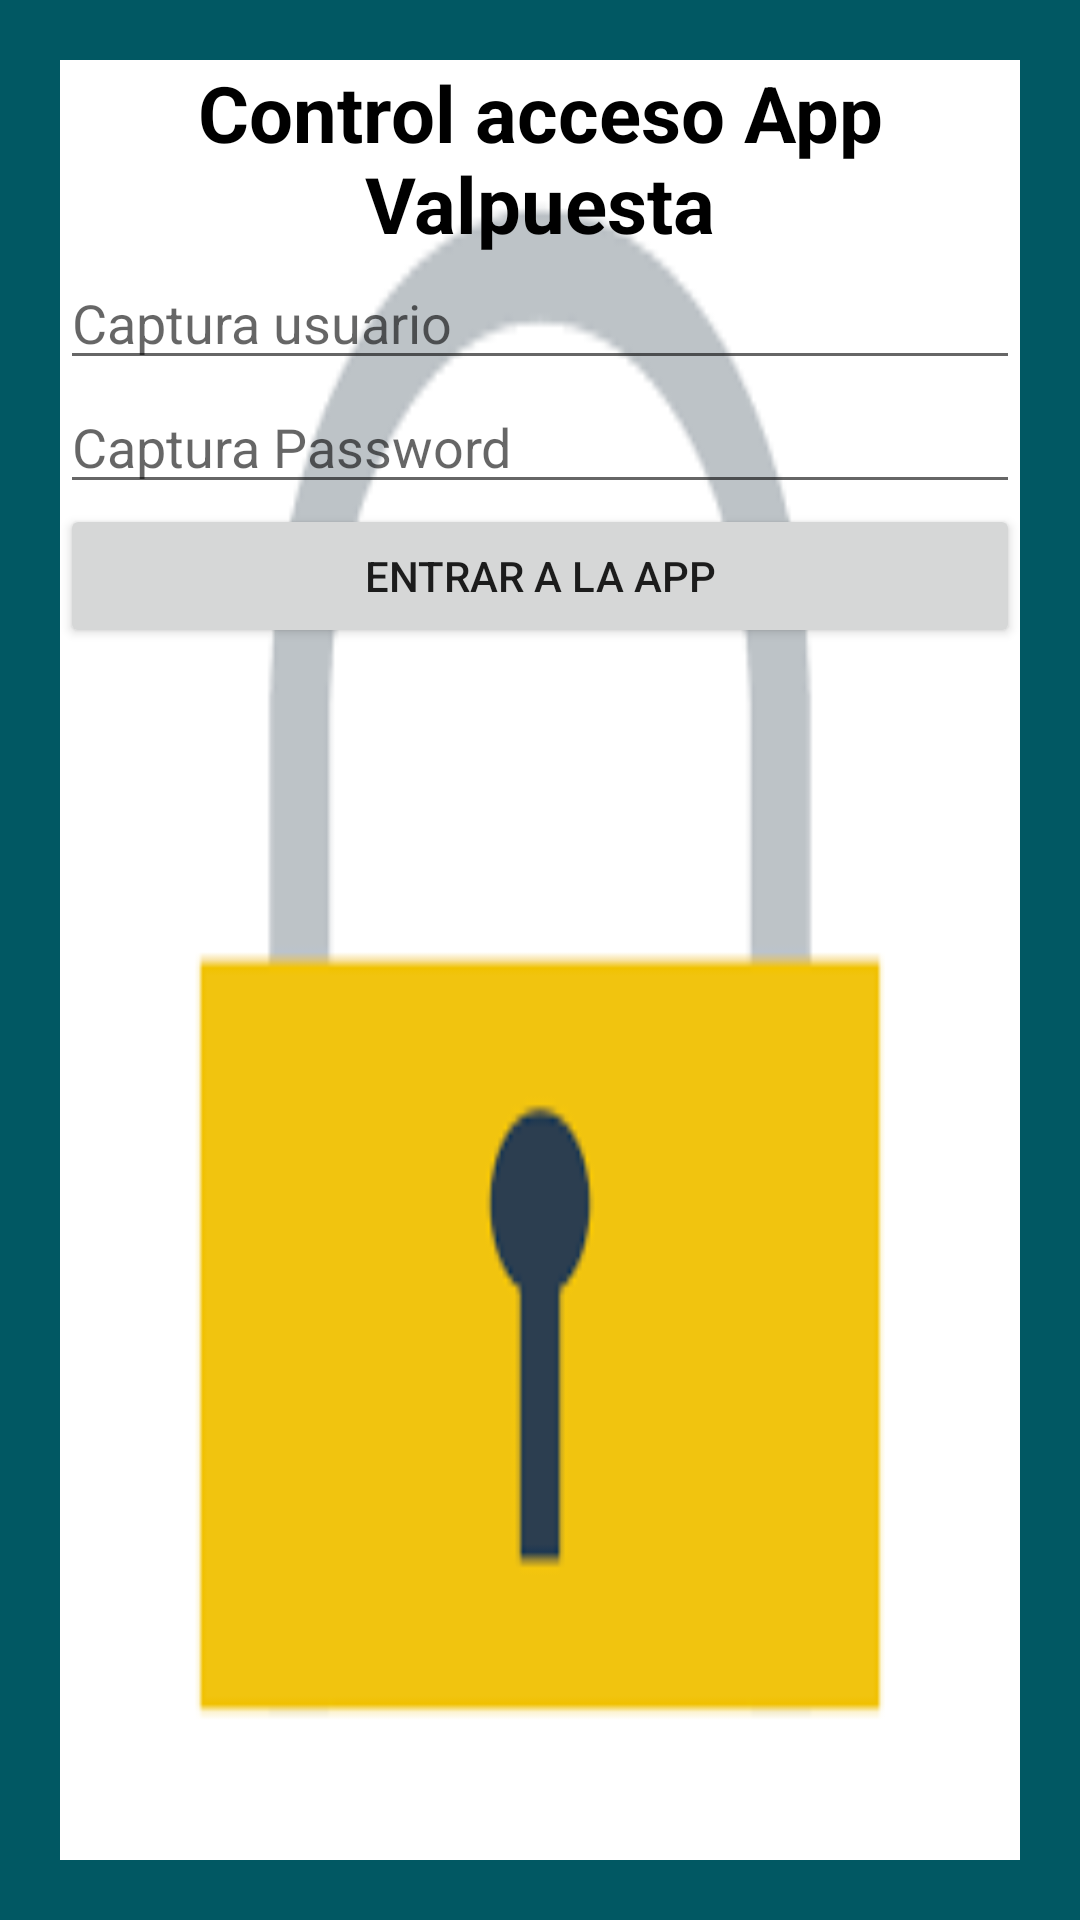

Layout XML and referenced resources for this Android screen:
<!-- AndroidManifest.xml: application theme Theme.AppBDSQLiteValpuesta -->
<!-- res/layout/activity_login.xml -->
<?xml version="1.0" encoding="utf-8"?>
<androidx.constraintlayout.widget.ConstraintLayout xmlns:android="http://schemas.android.com/apk/res/android"
    xmlns:app="http://schemas.android.com/apk/res-auto"
    xmlns:tools="http://schemas.android.com/tools"
    android:layout_width="match_parent"
    android:layout_height="match_parent"
    android:background="#015863"
    tools:context=".Login">

    <LinearLayout
        android:layout_width="match_parent"
        android:layout_height="match_parent"
        android:layout_marginStart="20dp"
        android:layout_marginTop="20dp"
        android:layout_marginEnd="20dp"
        android:layout_marginBottom="20dp"
        android:background="@drawable/img"
        android:orientation="vertical"
        app:layout_constraintBottom_toBottomOf="parent"
        app:layout_constraintEnd_toEndOf="parent"
        app:layout_constraintStart_toStartOf="parent"
        app:layout_constraintTop_toTopOf="parent">

        <TextView
            android:id="@+id/tvTitulo2"
            android:layout_width="match_parent"
            android:layout_height="wrap_content"
            android:gravity="center"
            android:text="Control acceso App Valpuesta"
            android:textColor="#000000"
            android:textSize="26sp"
            android:textStyle="bold" />

        <ImageView
            android:id="@+id/ivLogo2"
            android:layout_width="match_parent"
            android:layout_height="wrap_content"
            android:background="#000000"
            app:srcCompat="@drawable/ic_launcher_foreground" />

        <EditText
            android:id="@+id/etUsuario"
            android:layout_width="match_parent"
            android:layout_height="wrap_content"
            android:ems="10"
            android:hint="Captura usuario"
            android:inputType="textPersonName"
            android:textColor="#000000"
            tools:ignore="TouchTargetSizeCheck" />

        <EditText
            android:id="@+id/etPassword"
            android:layout_width="match_parent"
            android:layout_height="wrap_content"
            android:ems="10"
            android:hint="Captura Password"
            android:inputType="textPassword"
            tools:ignore="TouchTargetSizeCheck" />

        <Button
            android:id="@+id/btnEntrar"
            android:layout_width="match_parent"
            android:layout_height="wrap_content"
            android:text="Entrar a la APP" />
    </LinearLayout>
</androidx.constraintlayout.widget.ConstraintLayout>
<!-- resources referenced by this layout -->
<resources>
  <!-- drawable img: png bitmap (drawable, 2543 bytes) -->
  <style name="Theme.AppBDSQLiteValpuesta" parent="Theme.MaterialComponents.DayNight.DarkActionBar">
          
          <item name="colorPrimary">@color/purple_500</item>
          <item name="colorPrimaryVariant">@color/purple_700</item>
          <item name="colorOnPrimary">@color/white</item>
          
          <item name="colorSecondary">@color/teal_200</item>
          <item name="colorSecondaryVariant">@color/teal_700</item>
          <item name="colorOnSecondary">@color/black</item>
          
          <item name="android:statusBarColor">?attr/colorPrimaryVariant</item>
          
      </style>
  <!-- not gathered from this repository: default colours our renderer supplied (Android Studio template values) -->
  <color name="purple_500">#FF6200EE</color>
  <color name="purple_700">#FF3700B3</color>
  <color name="teal_200">#FF03DAC5</color>
  <color name="teal_700">#FF018786</color>
  <color name="black">#FF000000</color>
  <color name="white">#FFFFFFFF</color>
</resources>
